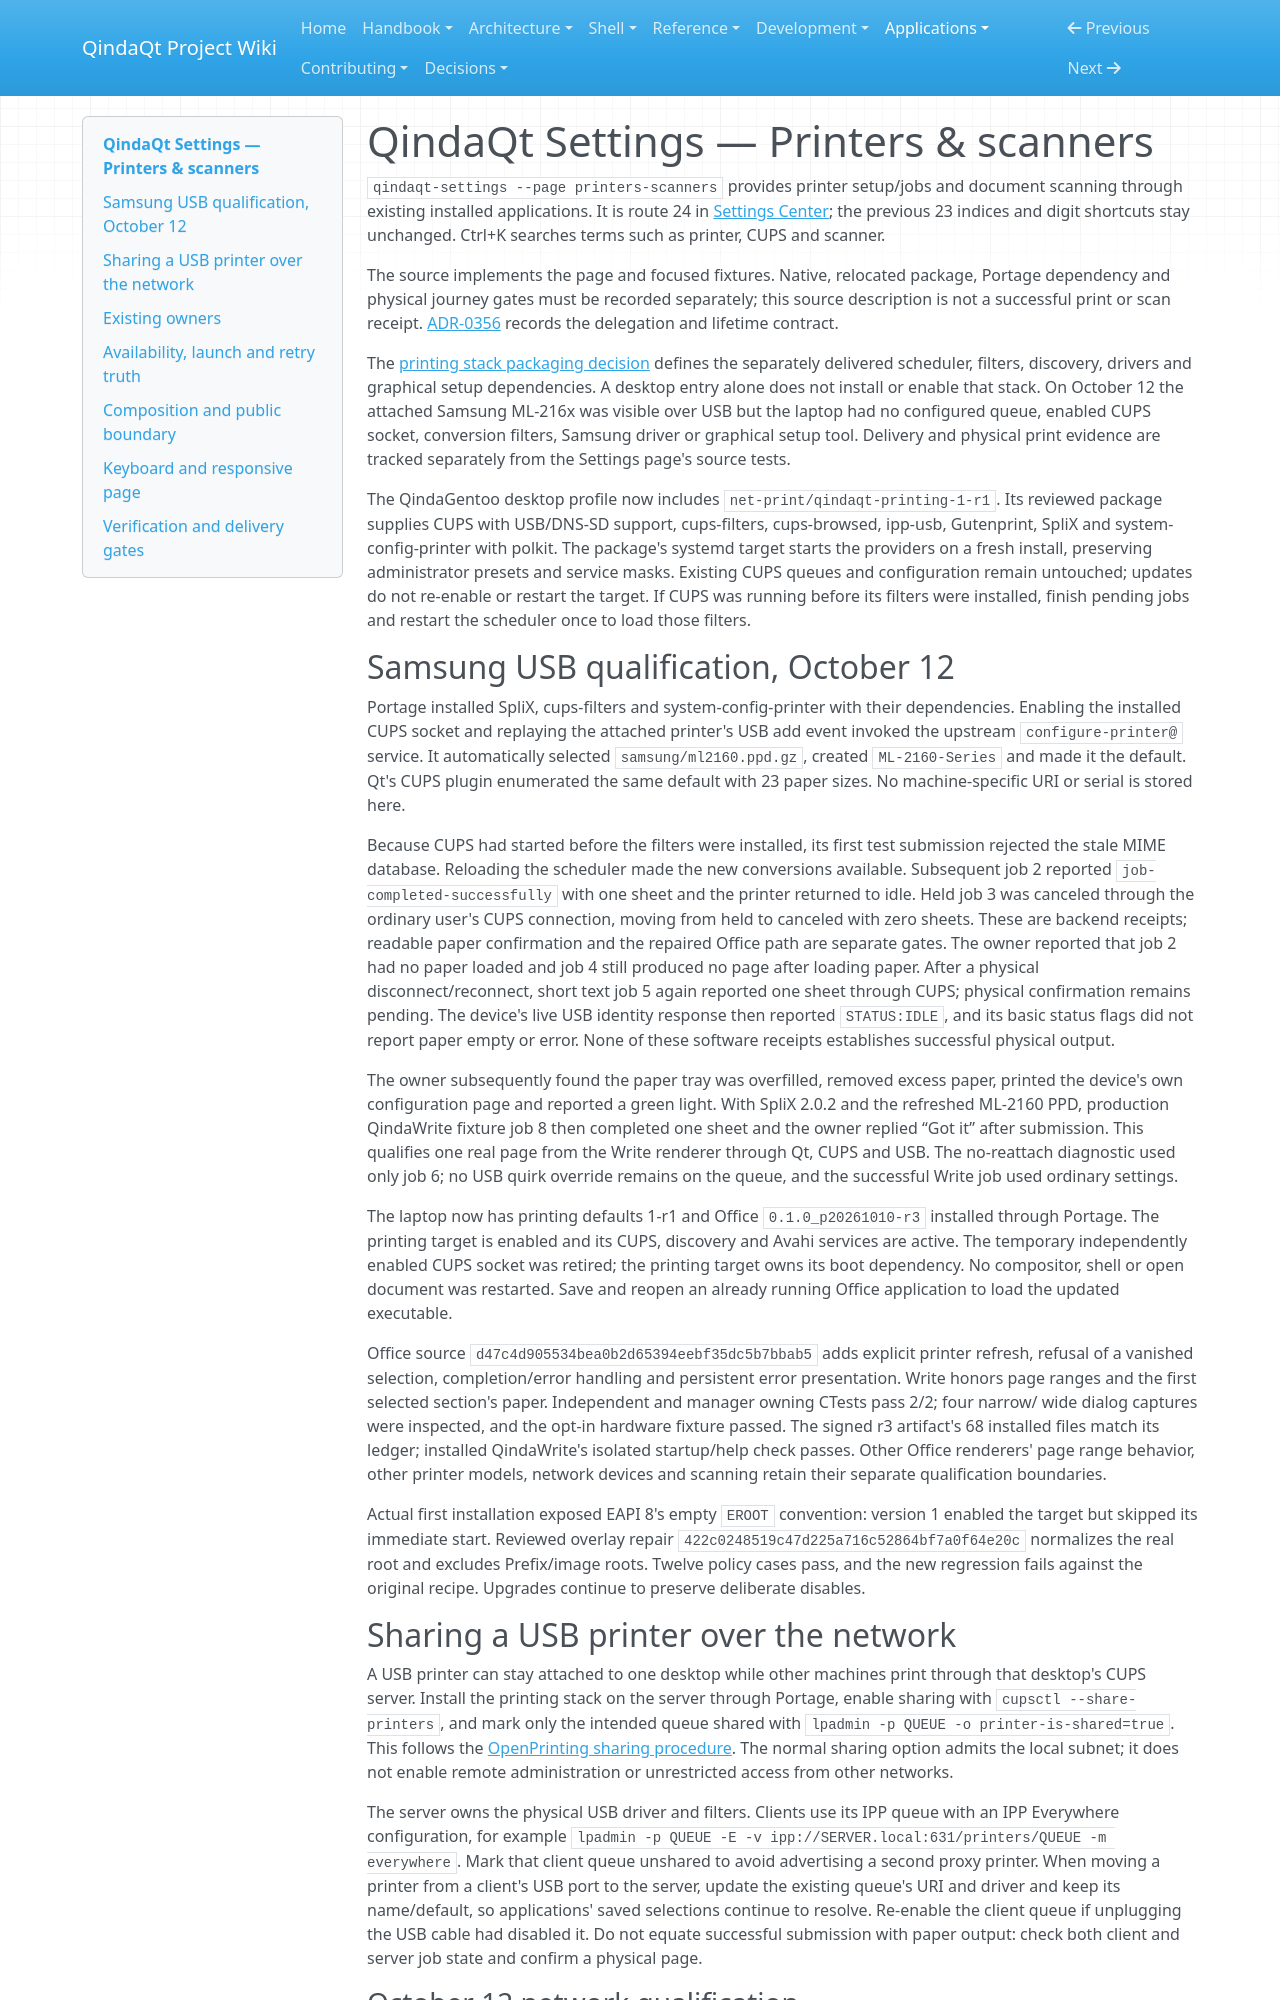

repository: Es00bac/QindaQt · page: apps/printers-scanners-settings.html · generator: mkdocs

# QindaQt Settings — Printers & scanners

`qindaqt-settings --page printers-scanners` provides printer setup/jobs and
document scanning through existing installed applications. It is route 24 in
[Settings Center](settings-center.md); the previous 23 indices and digit
shortcuts stay unchanged. Ctrl+K searches terms such as printer, CUPS and scanner.

The source implements the page and focused fixtures. Native, relocated package,
Portage dependency and physical journey gates must be recorded separately;
this source description is not a successful print or scan receipt.
[ADR-0356](../adr/0356-delegate-printer-and-scanner-settings-to-installed-tools.md)
records the delegation and lifetime contract.

The [printing stack packaging decision](../adr/0376-ship-a-complete-printing-stack.md)
defines the separately delivered scheduler, filters, discovery, drivers and
graphical setup dependencies. A desktop entry alone does not install or enable
that stack. On October 12 the attached Samsung ML-216x was visible over USB but
the laptop had no configured queue, enabled CUPS socket, conversion filters,
Samsung driver or graphical setup tool. Delivery and physical print evidence
are tracked separately from the Settings page's source tests.

The QindaGentoo desktop profile now includes `net-print/qindaqt-printing-1-r1`.
Its reviewed package supplies CUPS with USB/DNS-SD support, cups-filters,
cups-browsed, ipp-usb, Gutenprint, SpliX and system-config-printer with polkit.
The package's systemd target starts the providers on a fresh install, preserving
administrator presets and service masks. Existing CUPS queues and configuration
remain untouched; updates do not re-enable or restart the target. If CUPS was
running before its filters were installed, finish pending jobs and restart the
scheduler once to load those filters.

## Samsung USB qualification, October 12

Portage installed SpliX, cups-filters and system-config-printer with their
dependencies. Enabling the installed CUPS socket and replaying the attached
printer's USB add event invoked the upstream `configure-printer@` service.
It automatically selected `samsung/ml2160.ppd.gz`, created `ML-2160-Series`
and made it the default. Qt's CUPS plugin enumerated the same default with
23 paper sizes. No machine-specific URI or serial is stored here.

Because CUPS had started before the filters were installed, its first test
submission rejected the stale MIME database. Reloading the scheduler made
the new conversions available. Subsequent job 2 reported
`job-completed-successfully` with one sheet and the printer returned to idle.
Held job 3 was canceled through the ordinary user's CUPS connection, moving
from held to canceled with zero sheets. These are backend receipts; readable
paper confirmation and the repaired Office path are separate gates. The owner
reported that job 2 had no paper loaded and job 4 still produced no page after
loading paper. After a physical disconnect/reconnect, short text job 5 again
reported one sheet through CUPS; physical confirmation remains pending. The
device's live USB identity response then reported `STATUS:IDLE`, and its basic
status flags did not report paper empty or error. None of these software
receipts establishes successful physical output.

The owner subsequently found the paper tray was overfilled, removed excess
paper, printed the device's own configuration page and reported a green light.
With SpliX 2.0.2 and the refreshed ML-2160 PPD, production QindaWrite fixture
job 8 then completed one sheet and the owner replied “Got it” after submission.
This qualifies one real page from the Write renderer through Qt, CUPS and USB.
The no-reattach diagnostic used only job 6; no USB quirk override remains on
the queue, and the successful Write job used ordinary settings.

The laptop now has printing defaults 1-r1 and Office `0.1.0_p20261010-r3`
installed through Portage. The printing target is enabled and its CUPS,
discovery and Avahi services are active. The temporary independently enabled
CUPS socket was retired; the printing target owns its boot dependency. No
compositor, shell or open document was restarted. Save and reopen an already
running Office application to load the updated executable.

Office source `d47c4d905534bea0b2d65394eebf35dc5b7bbab5` adds explicit printer
refresh, refusal of a vanished selection, completion/error handling and
persistent error presentation. Write honors page ranges and the first selected
section's paper. Independent and manager owning CTests pass 2/2; four narrow/
wide dialog captures were inspected, and the opt-in hardware fixture passed.
The signed r3 artifact's 68 installed files match its ledger; installed
QindaWrite's isolated startup/help check passes. Other Office renderers' page
range behavior, other printer models, network devices and scanning retain
their separate qualification boundaries.

Actual first installation exposed EAPI 8's empty `EROOT` convention: version 1
enabled the target but skipped its immediate start. Reviewed overlay repair
`422c0248519c47d225a716c52864bf7a0f64e20c` normalizes the real root and excludes
Prefix/image roots. Twelve policy cases pass, and the new regression fails
against the original recipe. Upgrades continue to preserve deliberate disables.
